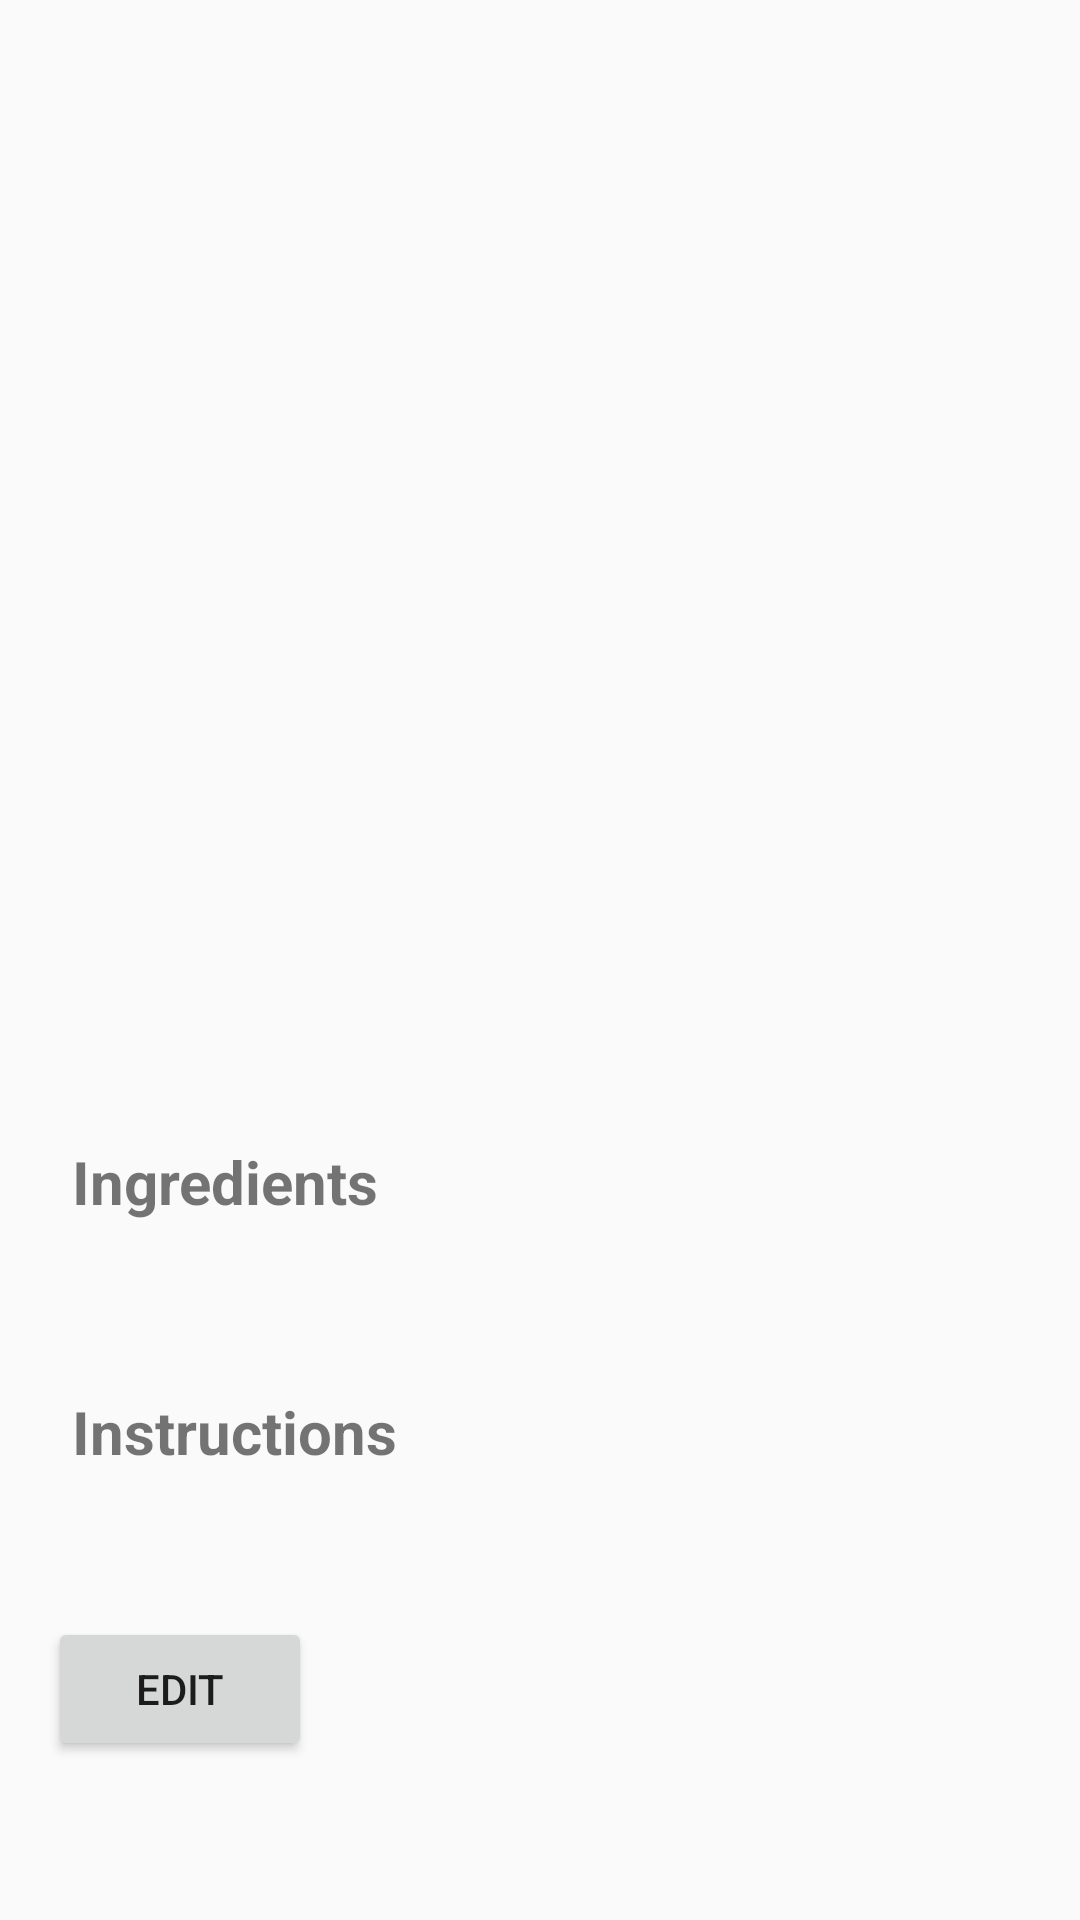

This screen was rendered from an Android layout file. Write that file and the resources it references.
<!-- AndroidManifest.xml: activity theme Theme.RecipeApp -->
<!-- res/layout/activity_recipe_detail.xml -->
<?xml version="1.0" encoding="utf-8"?>
<LinearLayout xmlns:android="http://schemas.android.com/apk/res/android"
    android:layout_width="match_parent"
    android:layout_height="match_parent"
    android:orientation="vertical"
    android:padding="16dp">

    <TextView
        android:id="@+id/titleTextView"
        android:layout_width="match_parent"
        android:layout_height="wrap_content"
        android:textSize="24sp"
        android:textAlignment="center"
        android:textStyle="bold"
        android:padding="8dp"/>

    <ImageView
        android:id="@+id/recipeImageView"
        android:layout_width="match_parent"
        android:layout_height="300dp"
        android:layout_gravity="center_horizontal"
        android:contentDescription="@string/recipe_image"
        android:scaleType="centerCrop"
        android:layout_marginTop="8dp"/>

    <TextView
        android:text="@string/ingredients"
        android:layout_width="wrap_content"
        android:layout_height="wrap_content"
        android:textSize="20sp"
        android:textStyle="bold"
        android:padding="8dp"/>

    <TextView
        android:id="@+id/ingredientsTextView"
        android:layout_width="match_parent"
        android:layout_height="wrap_content"
        android:textSize="18sp"
        android:padding="8dp"/>

    <TextView
        android:layout_width="wrap_content"
        android:layout_height="wrap_content"
        android:text="@string/instructions"
        android:textSize="20sp"
        android:textStyle="bold"
        android:padding="8dp"/>

    <TextView
        android:id="@+id/instructionsTextView"
        android:layout_width="match_parent"
        android:layout_height="wrap_content"
        android:textSize="18sp"
        android:padding="8dp"/>

    <Button
        android:layout_width="wrap_content"
        android:layout_height="wrap_content"
        android:text="@string/edit"
        android:id="@+id/editButton"/>
</LinearLayout>
<!-- resources referenced by this layout -->
<resources>
  <string name="edit">Edit</string>
  <string name="ingredients">Ingredients</string>
  <string name="instructions">Instructions</string>
  <style name="Theme.RecipeApp" parent="Theme.AppCompat.Light.DarkActionBar">
          <item name="colorPrimary">@color/gray</item>
          <item name="colorPrimaryVariant">@color/gray</item>
          <item name="colorOnPrimary">@color/white</item>
          <item name="colorSecondary">@color/teal_200</item>
          <item name="colorSecondaryVariant">@color/teal_700</item>
          <item name="colorOnSecondary">@color/black</item>
          <item name="colorError">@color/design_default_color_error</item>
          <item name="colorOnError">@color/white</item>
          <item name="colorBackgroundFloating">@color/white</item>
          <item name="colorOnBackground">@color/black</item>
          <item name="colorSurface">@color/white</item>
          <item name="colorOnSurface">@color/black</item>
      </style>
  <!-- not gathered from this repository: default colours our renderer supplied (Android Studio template values) -->
  <color name="teal_200">#FF03DAC5</color>
  <color name="teal_700">#FF018786</color>
  <color name="black">#FF000000</color>
  <color name="white">#FFFFFFFF</color>
</resources>
